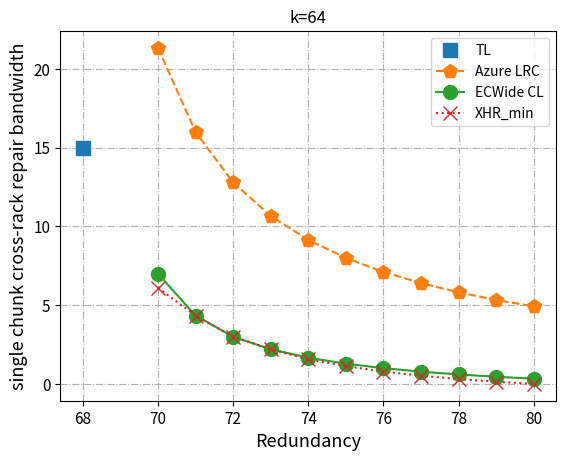

Python code for this plot:
import matplotlib.pyplot as plt
import numpy as np
import pandas as pd
import math

# TL
x1 = [68]
y1 = [64/4-1]
# LRC
x2 = [70, 71, 72, 73, 74, 75, 76, 77, 78, 79, 80]
y2 = [64/3, 64/4, 64/5, 64/6, 64/7, 64/8, 64/9, 64/10, 64/11, 64/12, 64/13]
# ECWide
x3 = [70, 71, 72, 73, 74, 75, 76, 77, 78, 79, 80]
y3 = [64/8, 64/12, 64/16, 64/20, 64/24, 64/28, 64/32, 64/36, 64/40, 64/44, 64/48]
y33 = []
for i in y3:
    y33.append(i-1)
# XHR_min
x4 = [70, 71, 72, 73, 74, 75, 76, 77, 78, 79, 80]
y4 = [64/9, 64/12, 64/16, 64/20, 64/25, 64/30, 64/36, 64/42, 64/49, 64/56, 64/64]
y44 = []
for i in y4:
    y44.append(i-1)
fig,ax=plt.subplots(figsize=(6.4,4.8), dpi=100)
# 画图
ax.plot(x1, y1, label='TL', linestyle='', marker='s',  markersize='10')
ax.plot(x2, y2, label='Azure LRC', linestyle='--', marker='p', markersize='10')
ax.plot(x3, y33, label='ECWide CL', linestyle='-', marker='o', markersize='10')
ax.plot(x4, y44, label='XHR_min', linestyle='dotted', marker='x', markersize='10')
# 设置坐标轴
# ax.set_xlim(1, 1.2)
# ax.set_ylim(0, 1.4)
ax.set_xlabel('Redundancy', fontsize=13)
ax.set_ylabel('single chunk cross-rack repair bandwidth', fontsize=13)
ax.set_xscale('linear')
# ax.set_yscale('symlog')
# ax.set_yticks([0, 1, 10, 100])
# 设置刻度
ax.tick_params(axis='both', labelsize=11)
# 显示网格
ax.grid(True, linestyle='-.')
ax.yaxis.grid(True, linestyle='-.')
# 添加图例
legend = ax.legend(loc='best')
# 添加标题
plt.title('k=64')
plt.show()
fig.savefig('./64-1.pdf')